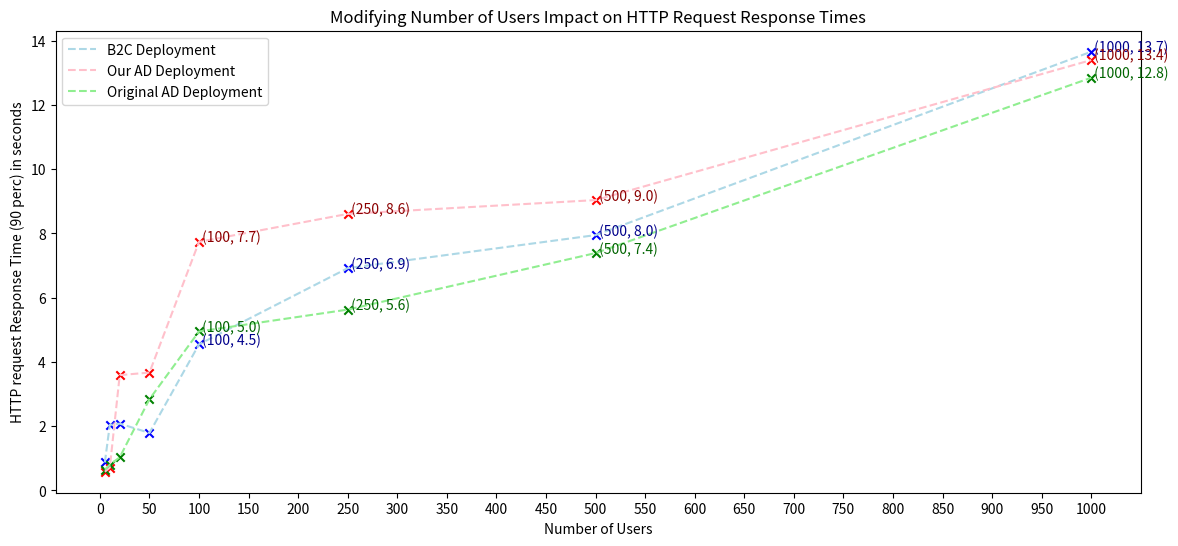
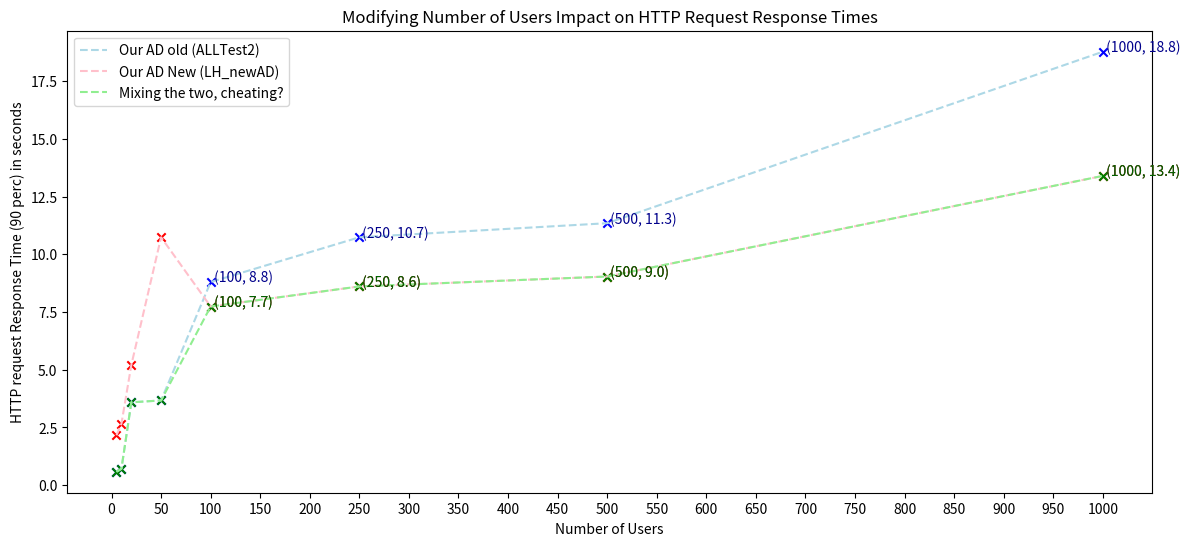

Generate these figures, in order, with matplotlib:
import matplotlib.pyplot as plt
import numpy as np
import os

def drawDiagram(xAxis1, yAxis1, xAxis2, yAxis2, xAxis3, yAxis3, xLabel, yLabel, Title, directory, yLegend1, yLegend2, yLegend3):
    
    plt.figure(figsize=(14,6), dpi=80)

    plt.plot(xAxis1, yAxis1, linestyle='--', c='lightblue', label=yLegend1)
    plt.scatter(xAxis1, yAxis1, c='blue', marker="x")
    # plt.text(800, min(yAxis1+yAxis2+yAxis3)+(max(yAxis1+yAxis2+yAxis3)-min(yAxis1+yAxis2+yAxis3))*0.7, "Our B2C did not fail", color="blue")

    plt.plot(xAxis2, yAxis2, linestyle='--', c='pink', label=yLegend2)
    plt.scatter(xAxis2, yAxis2, c='red', marker="x")
    # plt.text(800, min(yAxis1+yAxis2+yAxis3)+(max(yAxis1+yAxis2+yAxis3)-min(yAxis1+yAxis2+yAxis3))*0.45, "Our AD does not fail", color="red")

    plt.plot(xAxis3, yAxis3, linestyle='--', c='lightgreen', label=yLegend3)
    plt.scatter(xAxis3, yAxis3, c='green', marker="x")
    # plt.text(800, min(yAxis1+yAxis2+yAxis3)+(max(yAxis1+yAxis2+yAxis3)-min(yAxis1+yAxis2+yAxis3))*0.2, "Original AD does not fail", color="green")
    
    for xy in zip(xAxis1, yAxis1):
        if(xy[0]>=100):
            plt.annotate(' (%d, %.1f)' % xy, xy=xy, color='darkblue')
    for xy in zip(xAxis2, yAxis2):
        if(xy[0]>=100):
            plt.annotate(' (%d, %.1f)' % xy, xy=xy, color='darkred')
    for xy in zip(xAxis3, yAxis3):
        if(xy[0]>=100):
            plt.annotate(' (%d, %.1f)' % xy, xy=xy, color='darkgreen')



    # plt.scatter(1001, min(yAxis1+yAxis2+yAxis3)+(max(yAxis1+yAxis2+yAxis3)-min(yAxis1+yAxis2+yAxis3))*0.5, c="white") # just setting width to 1000
    
    plt.legend()
    plt.title(Title)
    plt.xlabel(xLabel)
    plt.ylabel(yLabel)

    plt.xticks(np.arange(0, 1001, 50))

    if os.path.isfile(directory+".png"):
        os.remove(directory+".png")
    plt.savefig(directory+".png")
    plt.close()



#all tests have a fixed ramp up time of 10 seconds and duration set to 120



#region "Modifying amount of users (New_b2c_Load_Testing / b2c tests2) (eg 5, 10, 20, 50, 100)"

# Testing set for fixed random period whislt modifying number of users only
xLabel = "Number of Users"

# region "Diagram : request reponse times"
Title = "Modifying Number of Users Impact on HTTP Request Response Times"#\n10s Ramp Time, 120s Duration"
yLabel = "HTTP request Response Time (90 perc) in seconds"


# B2C
xAxis1 = [5,10,20,50,100,250, 500,1000] # number of users
yAxis1 = [0.87075, 2.04, 2.08, 1.79, 4.55,6.92, 7.95,13.66] # b2c = RB_b2c3-MSLearnLti

# OUR AD
xAxis2 = [5,10,20,50,100,250,500,1000] # number of users
# yAxis2 = [2.16, 2.66, 5.21, 10.74, 7.74, 8.61, 9.04, 13.4]# our AD = LH_newAD-MSLearnLTI
# yAxis2 = [0.582, 0.70933, 3.59, 3.67, 8.8,10.74, 11.35, 18.78] # our AD = ALLTest2-AD-MSLearnLTI
yAxis2= [0.582, 0.70933, 3.59, 3.67, 7.74, 8.61, 9.04, 13.4]# Mixing the 2, is this cheating?
# original AD
xAxis3 = [5, 10, 20, 50, 100, 250, 500,1000] # number of users
yAxis3 = [0.6475, 0.80075, 1.03, 2.84, 4.95, 5.63, 7.39, 12.85] # original AD = A_MSLearnLTI

drawDiagram(xAxis1, yAxis1, xAxis2, yAxis2, xAxis3, yAxis3, xLabel, yLabel, Title, "UserImpactOnResponseTimes", "B2C Deployment", "Our AD Deployment", "Original AD Deployment")
#endregion

#endregion 



# OUR AD OLD
yAxis1 = [0.582, 0.70933, 3.59, 3.67, 8.8,10.74, 11.35, 18.78] # our AD = ALLTest2-AD-MSLearnLTI

# OUR AD NEW
yAxis2 = [2.16, 2.66, 5.21, 10.74, 7.74, 8.61, 9.04, 13.4]# our AD = LH_newAD-MSLearnLTI

 
# Mixing the 2, cheating?
yAxis3 = [0.582, 0.70933, 3.59, 3.67, 7.74, 8.61, 9.04, 13.4]# original AD = A_MSLearnLTI

drawDiagram(xAxis1, yAxis1, xAxis2, yAxis2, xAxis3, yAxis3, xLabel, yLabel, Title, "Comparing AD Versions", "Our AD old (ALLTest2)", "Our AD New (LH_newAD)", "Mixing the two, cheating?")
